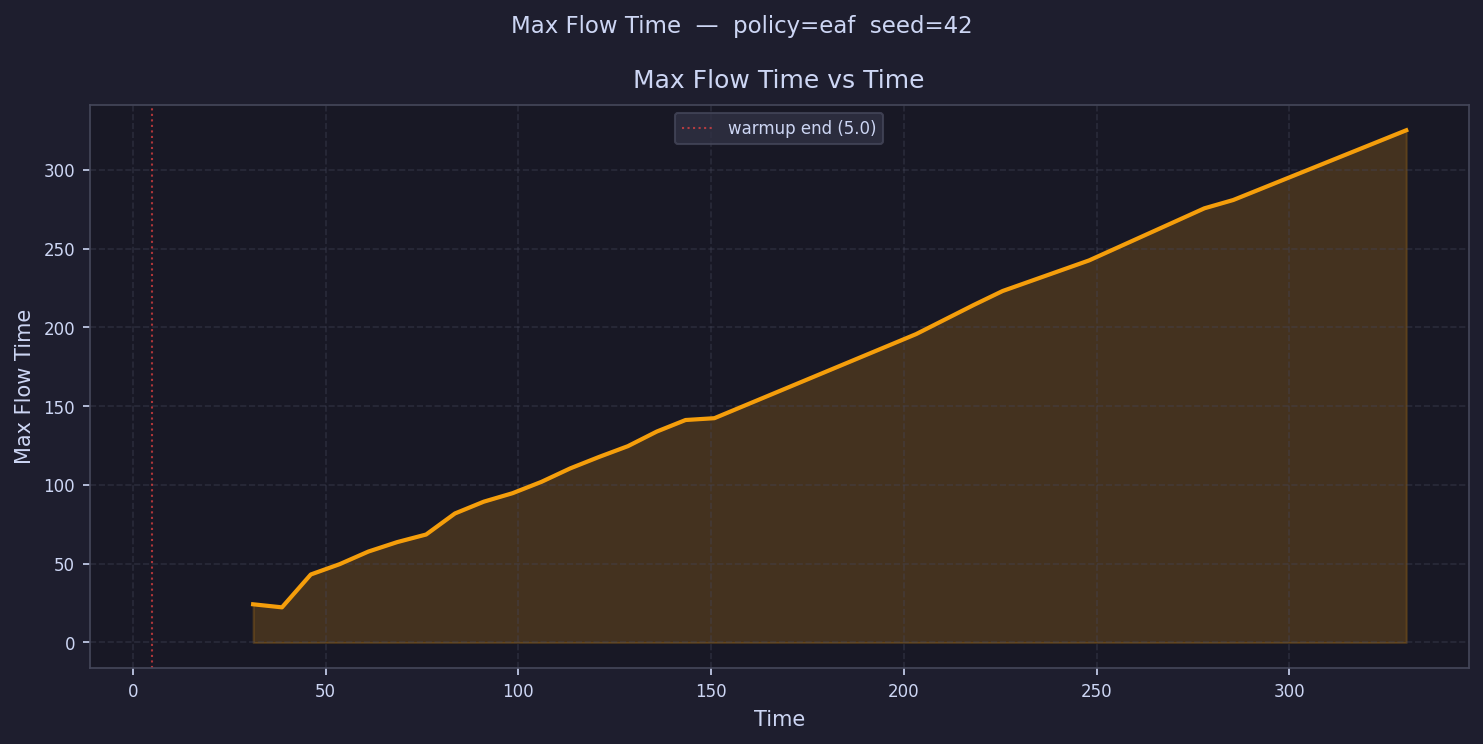

Values plotted in this chart, from the file beside it:
time, max_flow_time
8.739, 
16.22, 
23.7, 
31.18, 24.24
38.65, 22.3
46.13, 43.17
53.61, 49.71
61.09, 57.74
68.57, 63.73
76.05, 68.54
83.53, 81.9
91, 89.39
98.48, 94.78
106, 102
113.4, 110.5
120.9, 117.8
128.4, 124.6
135.9, 133.9
143.4, 141.2
150.8, 142.4
158.3, 
165.8, 
173.3, 
180.7, 
188.2, 
195.7, 
203.2, 195.8
210.7, 
218.1, 214.3
225.6, 223.1
233.1, 
240.6, 
248.1, 242.6
255.5, 
263, 
270.5, 
278, 275.6
285.4, 280.9
292.9, 
300.4, 
307.9, 
315.4, 
322.8, 
330.3, 325.2
337.8, 
345.3, 
352.8, 
360.2, 
367.7, 
375.2, 
